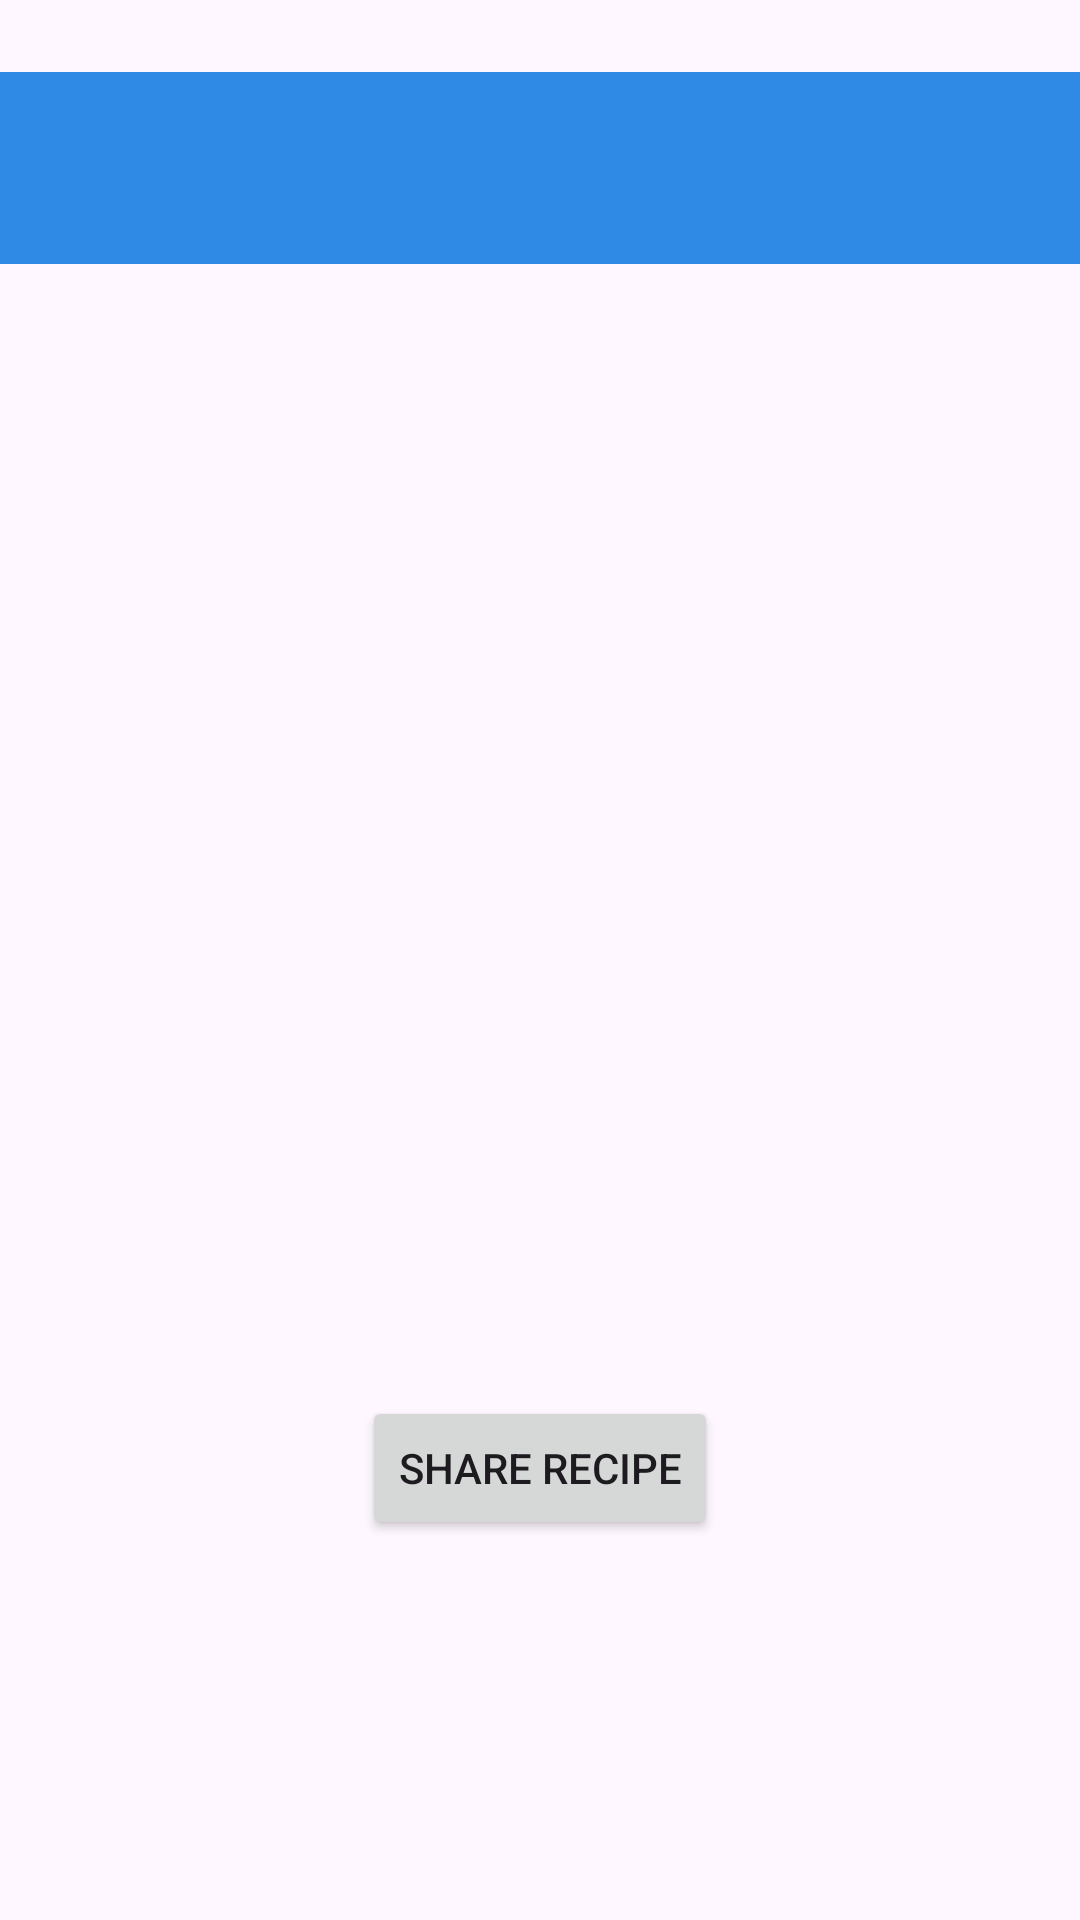

Produce the Android XML layout that renders to this screen, including the resource entries it uses.
<!-- AndroidManifest.xml: application theme Theme.RecipeFinder -->
<!-- res/layout/activity_detail.xml -->
<?xml version="1.0" encoding="utf-8"?>
<LinearLayout xmlns:android="http://schemas.android.com/apk/res/android"
    android:layout_width="match_parent"
    android:layout_height="match_parent"
    android:orientation="vertical"
    android:paddingTop="24dp">

    <androidx.appcompat.widget.Toolbar
        android:id="@+id/toolbar"
        android:layout_width="match_parent"
        android:layout_height="?attr/actionBarSize"
        android:background="?attr/colorPrimary"
        android:title="Recipe Details" />

    <ScrollView
        android:layout_width="match_parent"
        android:layout_height="match_parent"
        android:padding="16dp">

        <LinearLayout
            android:layout_width="match_parent"
            android:layout_height="wrap_content"
            android:orientation="vertical">

            <ImageView
                android:id="@+id/imageView"
                android:layout_width="match_parent"
                android:layout_height="200dp"
                android:scaleType="centerCrop" />

            <TextView
                android:id="@+id/title"
                android:layout_width="match_parent"
                android:layout_height="wrap_content"
                android:textSize="24sp"
                android:textStyle="bold"
                android:layout_marginTop="16dp" />

            <TextView
                android:id="@+id/description"
                android:layout_width="match_parent"
                android:layout_height="wrap_content"
                android:layout_marginTop="8dp" />

            <TextView
                android:id="@+id/ingredients"
                android:layout_width="match_parent"
                android:layout_height="wrap_content"
                android:layout_marginTop="16dp" />

            <TextView
                android:id="@+id/instructions"
                android:layout_width="match_parent"
                android:layout_height="wrap_content"
                android:layout_marginTop="16dp" />

            <Button
                android:id="@+id/shareButton"
                android:layout_width="wrap_content"
                android:layout_height="wrap_content"
                android:text="Share Recipe"
                android:layout_gravity="center_horizontal"
                android:layout_marginTop="16dp" />
        </LinearLayout>
    </ScrollView>
</LinearLayout>
<!-- resources referenced by this layout -->
<resources>
  <style name="Theme.RecipeFinder" parent="Base.Theme.RecipeFinder" />
  <style name="Base.Theme.RecipeFinder" parent="Theme.Material3.DayNight.NoActionBar">
          
          <item name="colorPrimary">@color/primary_color</item>
          <item name="colorPrimaryVariant">@color/colorPrimaryVariant</item>
          <item name="colorOnPrimary">@color/colorOnPrimary</item>
          <item name="colorSecondary">@color/colorSecondary</item>
          <item name="colorSecondaryVariant">@color/colorSecondaryVariant</item>
          <item name="colorOnSecondary">@color/colorOnSecondary</item>
          <item name="android:statusBarColor">@android:color/transparent</item>
          <item name="android:windowLightStatusBar">true</item>
          <item name="android:navigationBarColor">@android:color/transparent</item>
          <item name="android:windowLightNavigationBar" tools:targetApi="27">true</item>
          <item name="android:enforceNavigationBarContrast" tools:targetApi="29">false</item>
          <item name="android:windowTranslucentStatus">false</item>
          <item name="android:windowTranslucentNavigation">false</item>
      </style>
  <color name="primary_color">#2F8AE5</color>
  <color name="colorPrimaryVariant">#3700B3</color>
  <color name="colorOnPrimary">#FFFFFF</color>
  <color name="colorSecondary">#03DAC6</color>
  <color name="colorSecondaryVariant">#018786</color>
  <color name="colorOnSecondary">#000000</color>
</resources>
